Labelled photos from "processed_dataset", an image-classification folder in mjocc/ai-to-bi. The possible labels are: frame not present, frame present.

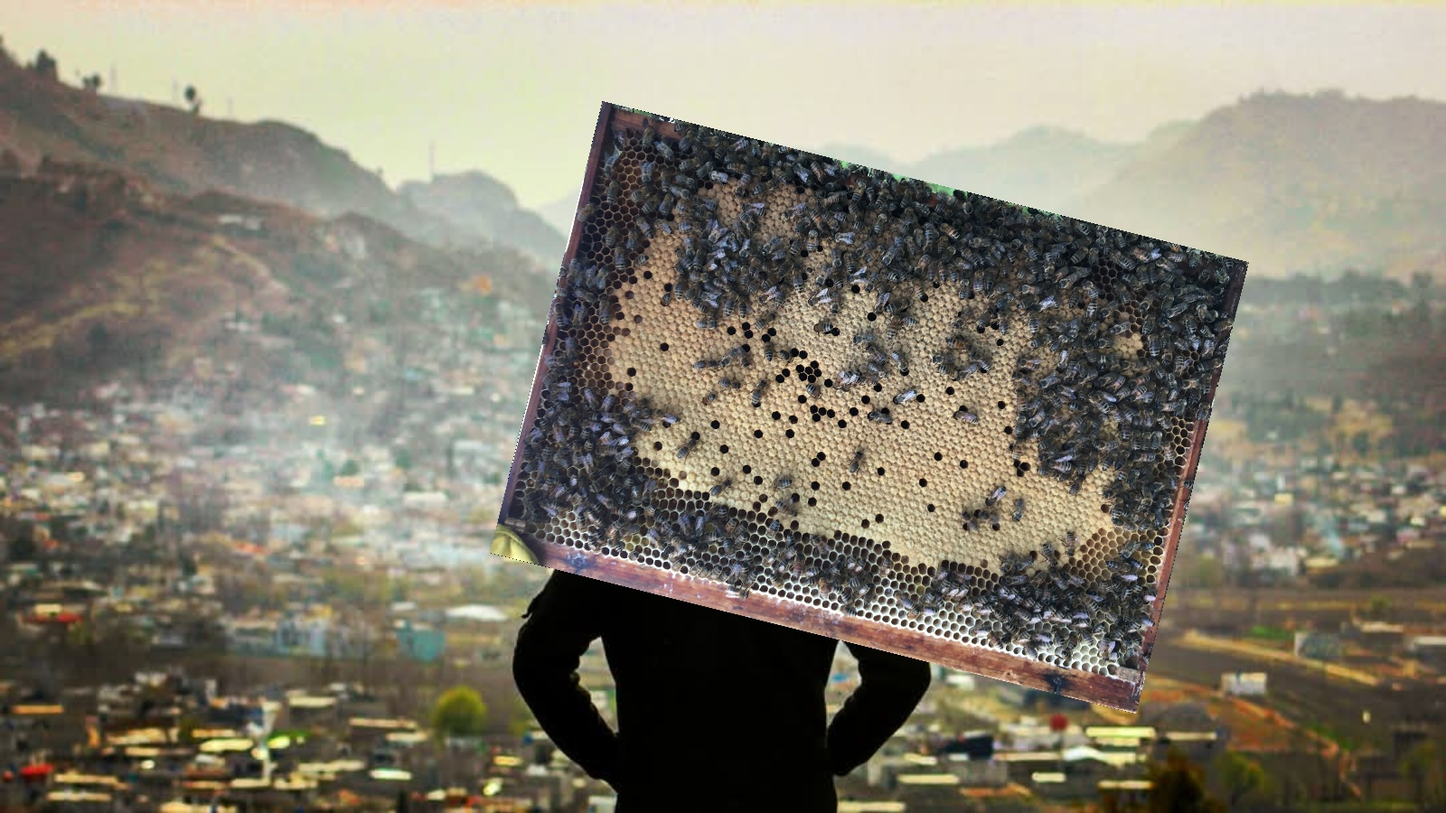
Label: frame present

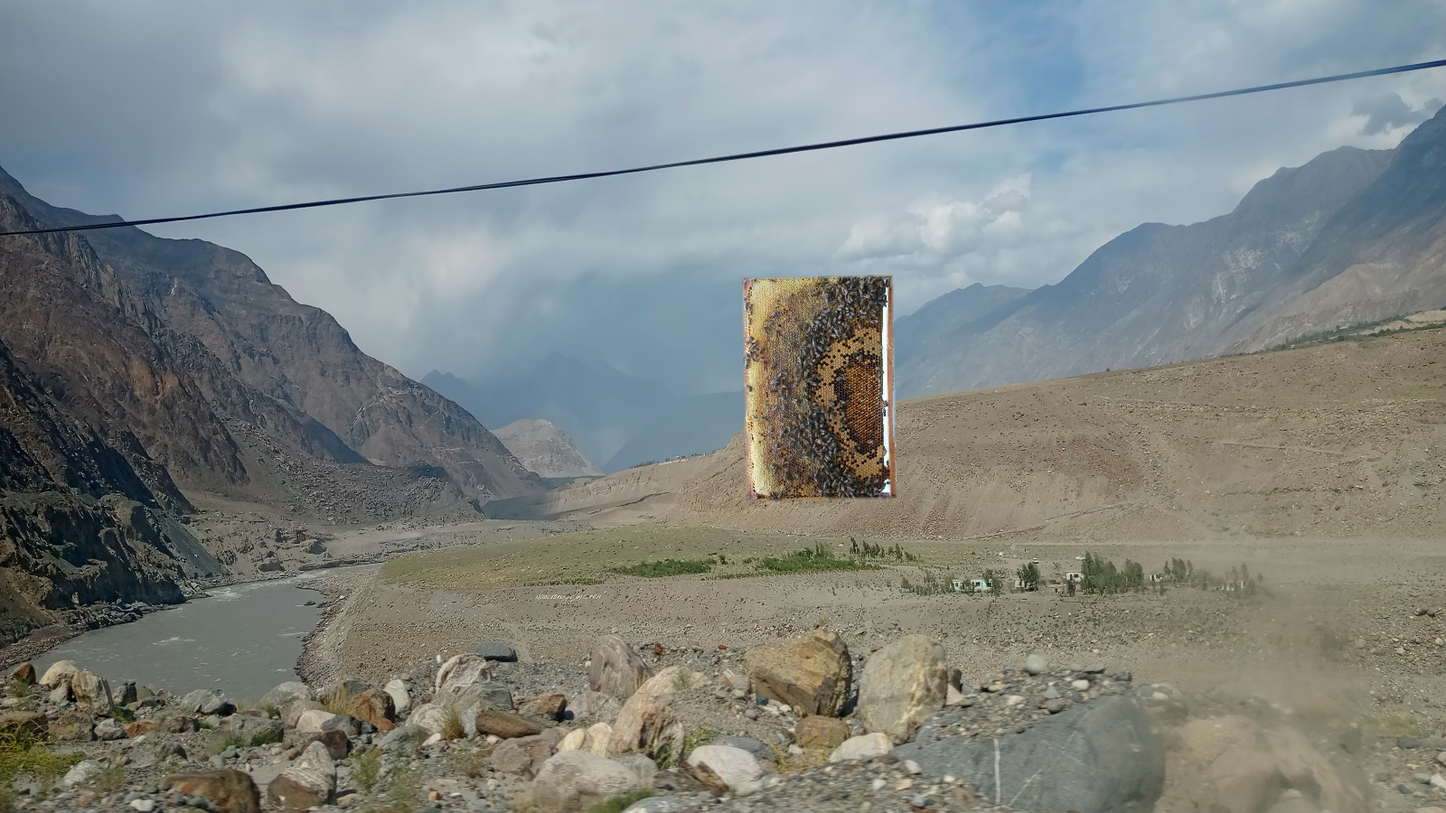
Label: frame present

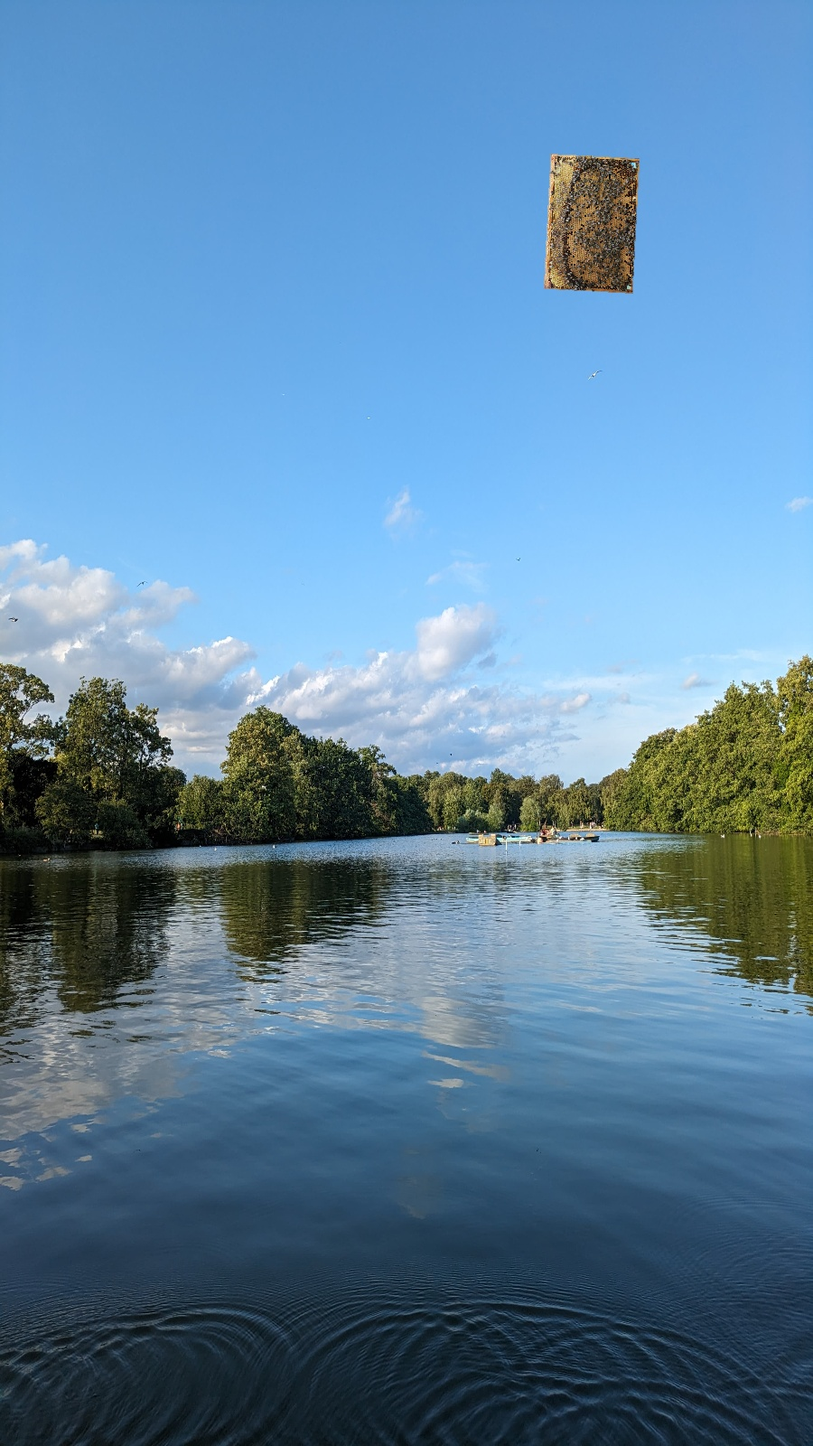
Label: frame present

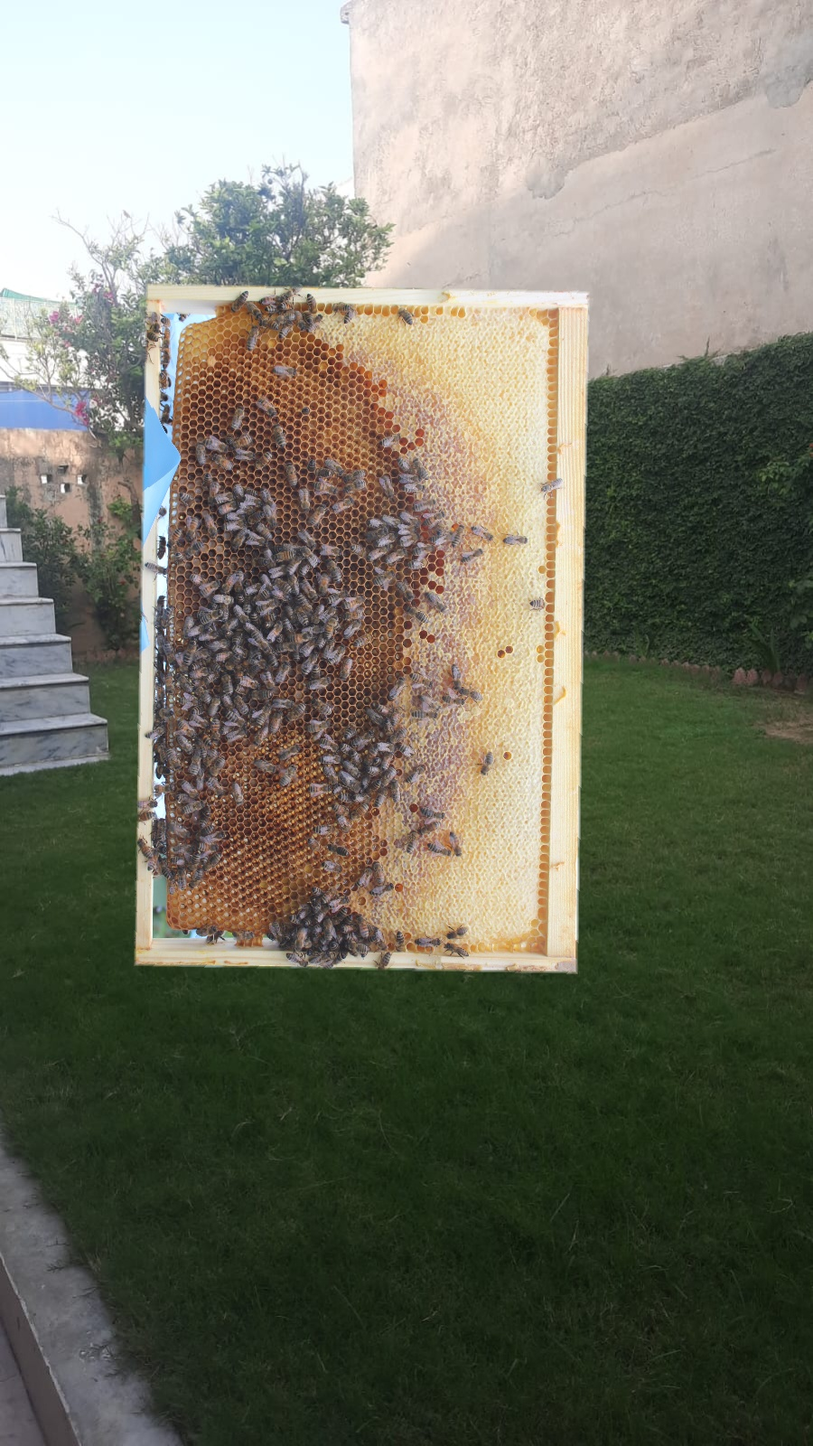
Label: frame present

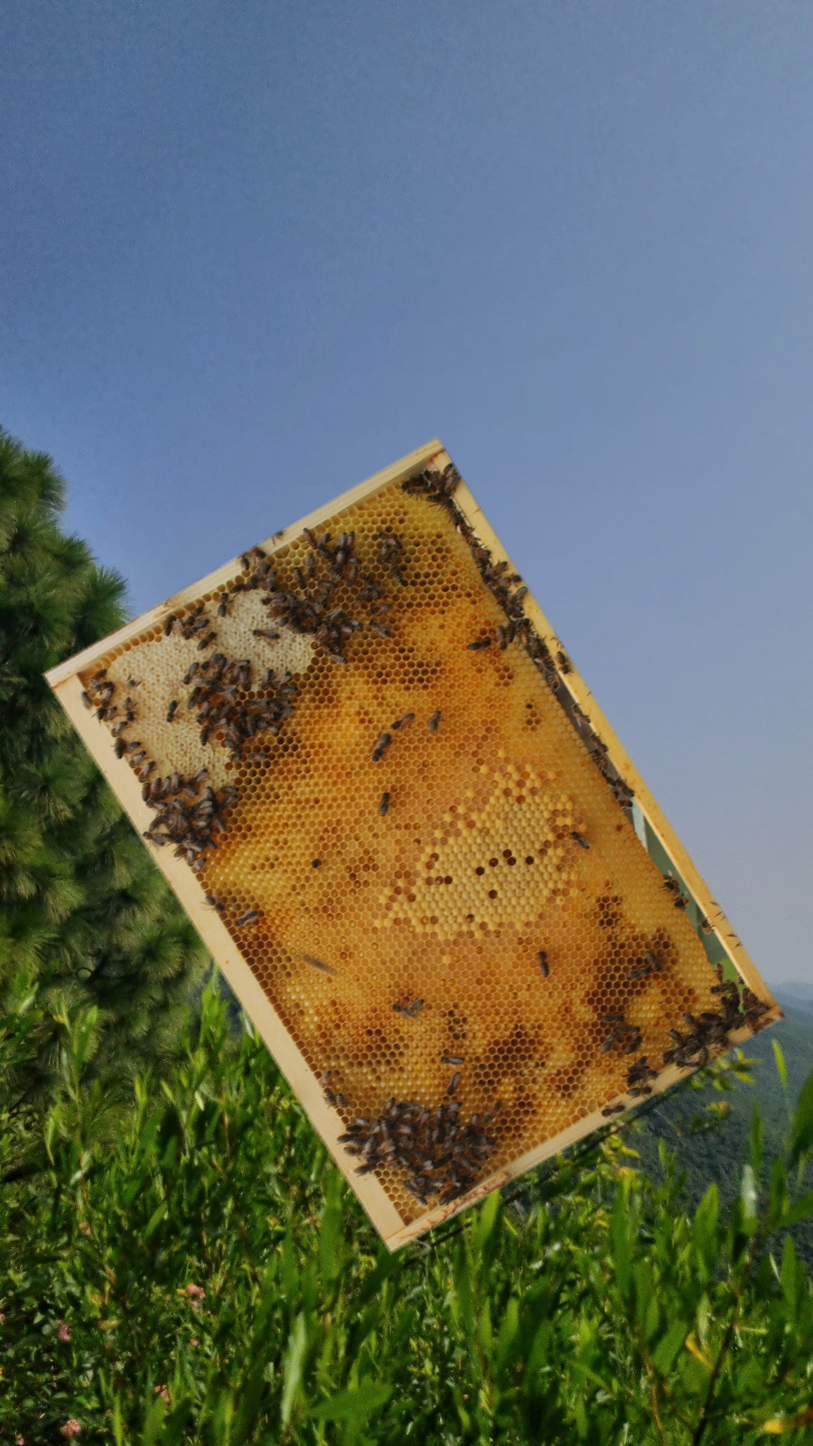
Label: frame present

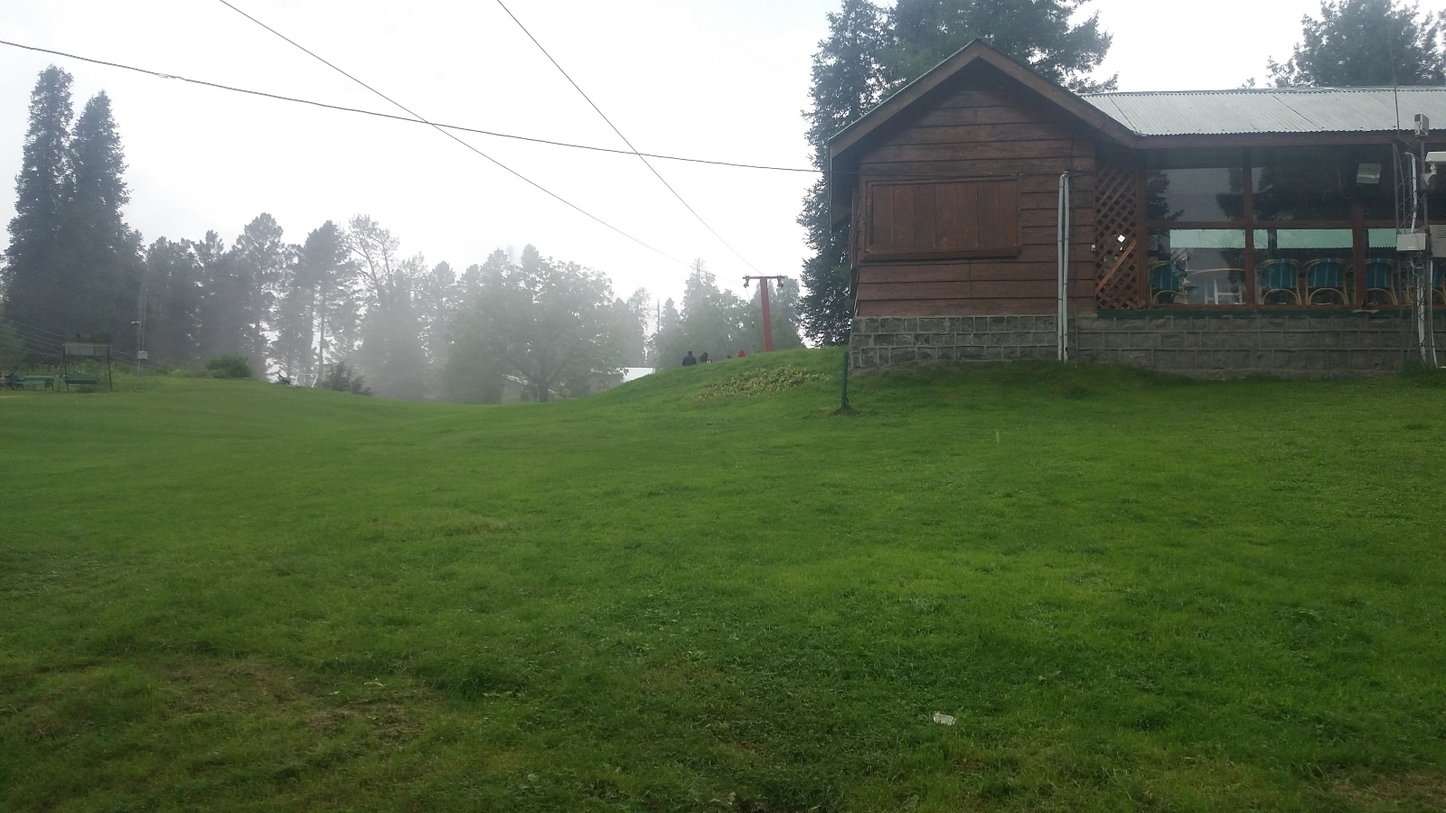
Label: frame not present
